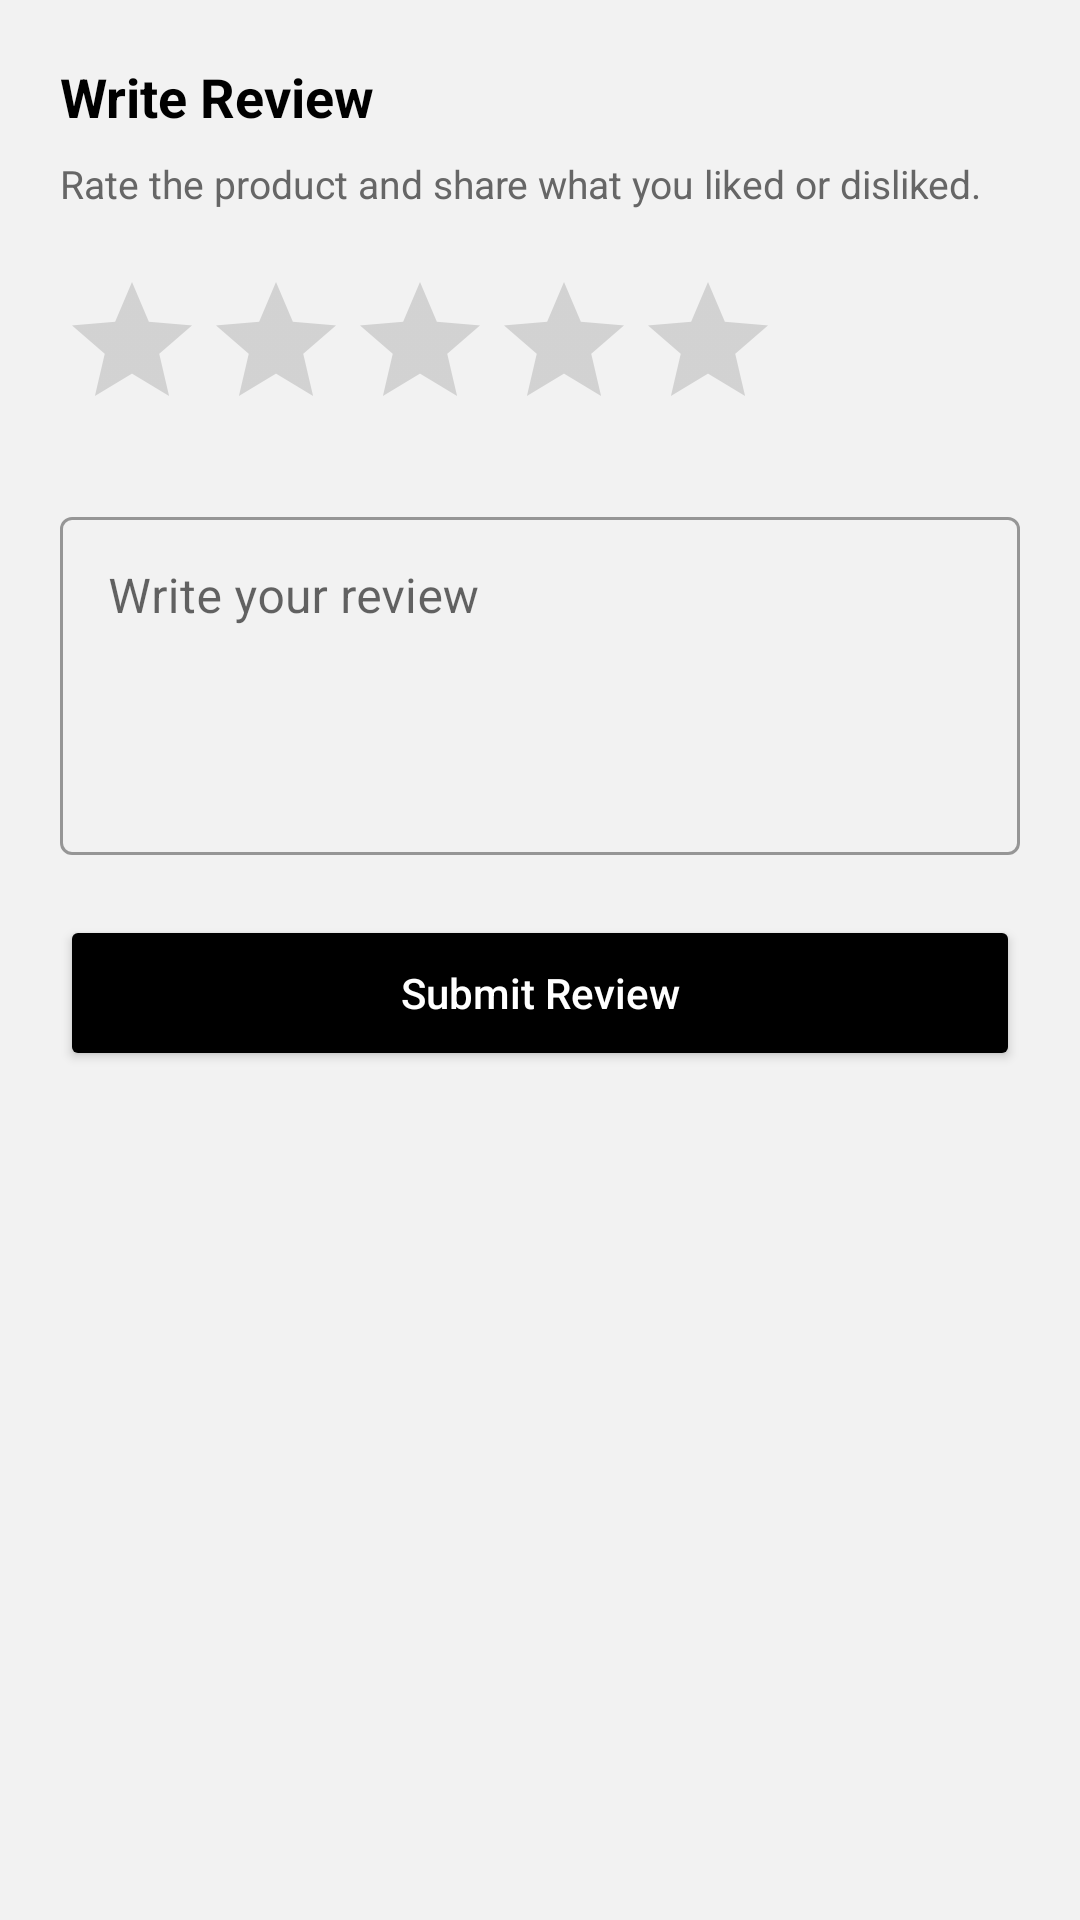

Layout XML and referenced resources for this Android screen:
<!-- AndroidManifest.xml: application theme Theme.Outfy -->
<!-- res/layout/bottom_sheet_review_form.xml -->
<?xml version="1.0" encoding="utf-8"?>
<LinearLayout xmlns:android="http://schemas.android.com/apk/res/android"
    xmlns:app="http://schemas.android.com/apk/res-auto"
    android:layout_width="match_parent"
    android:layout_height="wrap_content"
    android:orientation="vertical"
    android:paddingStart="20dp"
    android:paddingTop="20dp"
    android:paddingEnd="20dp"
    android:paddingBottom="28dp">

    <TextView
        android:id="@+id/tvReviewSheetTitle"
        android:layout_width="match_parent"
        android:layout_height="wrap_content"
        android:text="@string/write_review"
        android:textColor="#000000"
        android:textSize="18sp"
        android:textStyle="bold" />

    <TextView
        android:layout_width="match_parent"
        android:layout_height="wrap_content"
        android:layout_marginTop="8dp"
        android:text="@string/review_sheet_subtitle"
        android:textColor="#666666"
        android:textSize="13sp" />

    <RatingBar
        android:id="@+id/ratingBarReviewInput"
        android:layout_width="wrap_content"
        android:layout_height="wrap_content"
        android:layout_marginTop="20dp"
        android:numStars="5"
        android:stepSize="1.0" />

    <com.google.android.material.textfield.TextInputLayout
        android:id="@+id/reviewTextLayout"
        style="@style/Widget.MaterialComponents.TextInputLayout.OutlinedBox"
        android:layout_width="match_parent"
        android:layout_height="wrap_content"
        android:layout_marginTop="20dp"
        android:hint="@string/review_text_hint">

        <com.google.android.material.textfield.TextInputEditText
            android:id="@+id/etReviewText"
            android:layout_width="match_parent"
            android:layout_height="wrap_content"
            android:gravity="top|start"
            android:inputType="textCapSentences|textMultiLine"
            android:minLines="4"
            android:maxLines="6" />
    </com.google.android.material.textfield.TextInputLayout>

    <Button
        android:id="@+id/btnSubmitReview"
        android:layout_width="match_parent"
        android:layout_height="52dp"
        android:layout_marginTop="20dp"
        android:backgroundTint="#000000"
        android:text="@string/submit_review"
        android:textAllCaps="false"
        android:textColor="#FFFFFF"
        app:cornerRadius="10dp" />

</LinearLayout>
<!-- resources referenced by this layout -->
<resources>
  <string name="review_sheet_subtitle">Rate the product and share what you liked or disliked.</string>
  <string name="review_text_hint">Write your review</string>
  <string name="submit_review">Submit Review</string>
  <string name="write_review">Write Review</string>
  <style name="Theme.Outfy" parent="Base.Theme.Outfy" />
  <style name="Base.Theme.Outfy" parent="Theme.Material3.DayNight.NoActionBar">
  
          
          <item name="colorPrimary">#D6C4AF</item>
          <item name="colorOnPrimary">#000000</item>
          <item name="colorPrimaryContainer">#E8DDCF</item>
          <item name="colorOnPrimaryContainer">#000000</item>
  
          <item name="colorSecondary">#D6C4AF</item>
          <item name="colorOnSecondary">#000000</item>
          <item name="colorSecondaryContainer">#E8DDCF</item>
          <item name="colorOnSecondaryContainer">#000000</item>
  
          <item name="colorTertiary">#D6C4AF</item>
          <item name="colorOnTertiary">#000000</item>
  
          
          <item name="android:windowBackground">#F2F2F2</item>
          <item name="android:textColorPrimary">#000000</item>
          <item name="colorSurface">#FFFFFF</item>
          <item name="colorOnSurface">#000000</item>
          <item name="colorSurfaceVariant">#E8DDCF</item>
          <item name="colorOnSurfaceVariant">#000000</item>
          <item name="colorOutline">#777777</item>
  
          
          <item name="colorControlActivated">#D6C4AF</item>
          <item name="colorControlHighlight">#D6C4AF</item>
          <item name="colorControlNormal">#777777</item>
  
      </style>
</resources>
